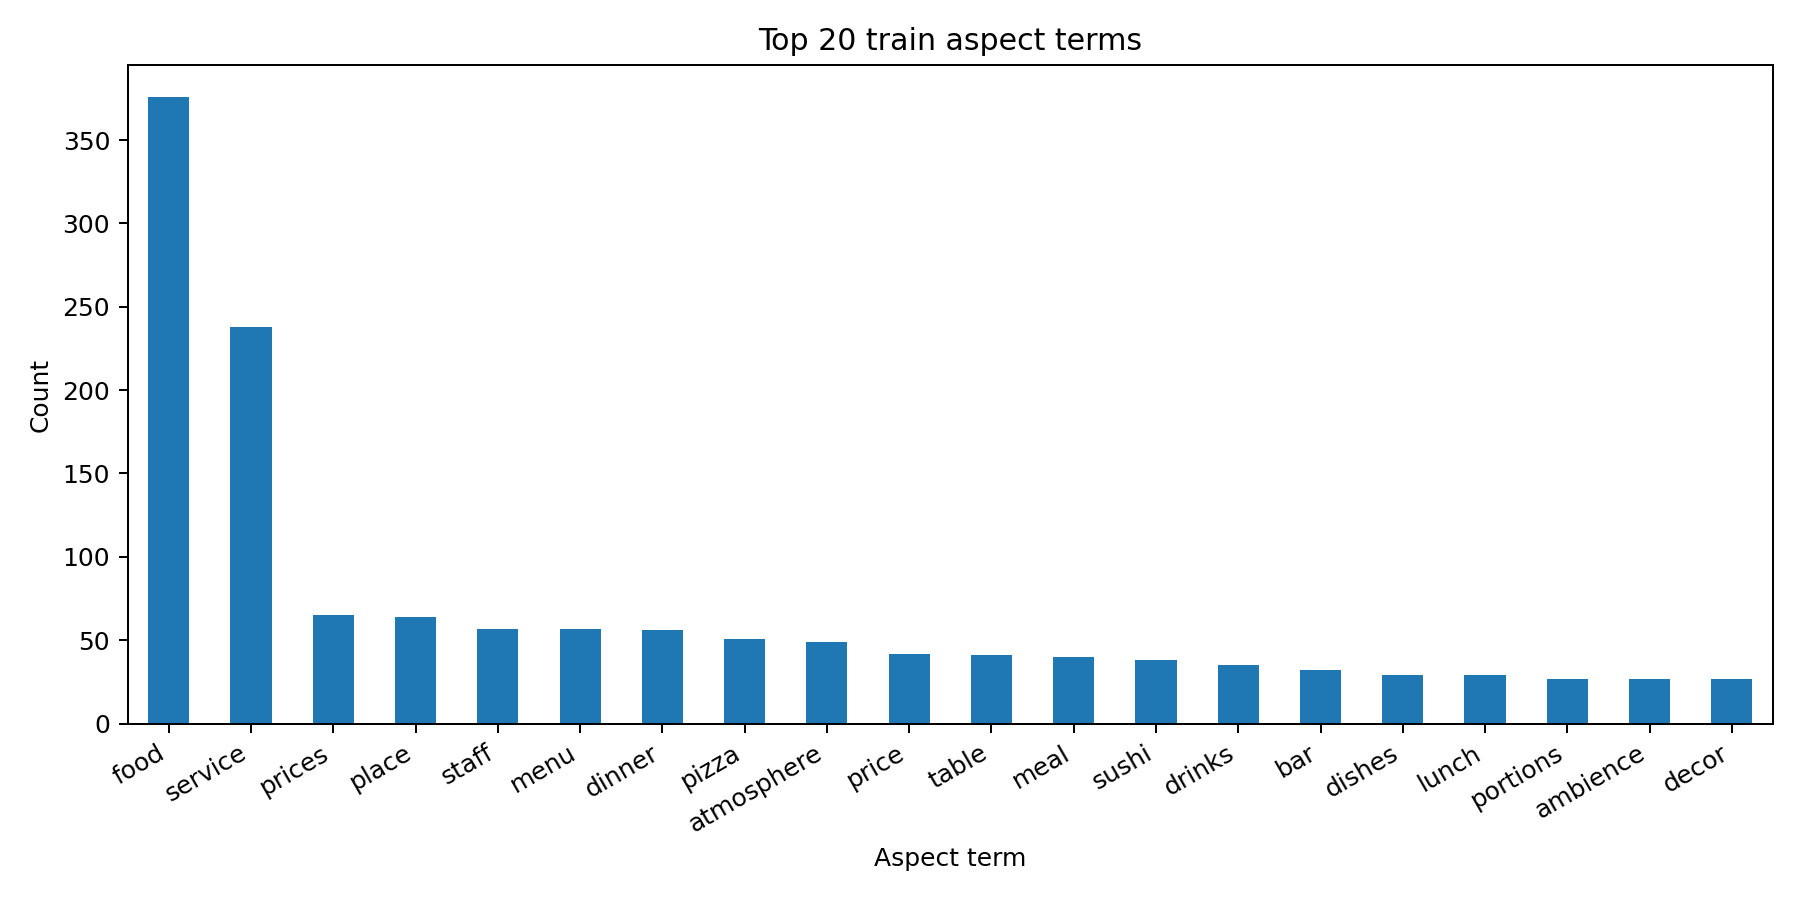

Source data for this figure (header and first rows):
term, count
food, 376
service, 238
prices, 65
place, 64
staff, 57
menu, 57
dinner, 56
pizza, 51
atmosphere, 49
price, 42
table, 41
meal, 40
sushi, 38
drinks, 35
bar, 32
dishes, 29
lunch, 29
portions, 27
ambience, 27
decor, 27
